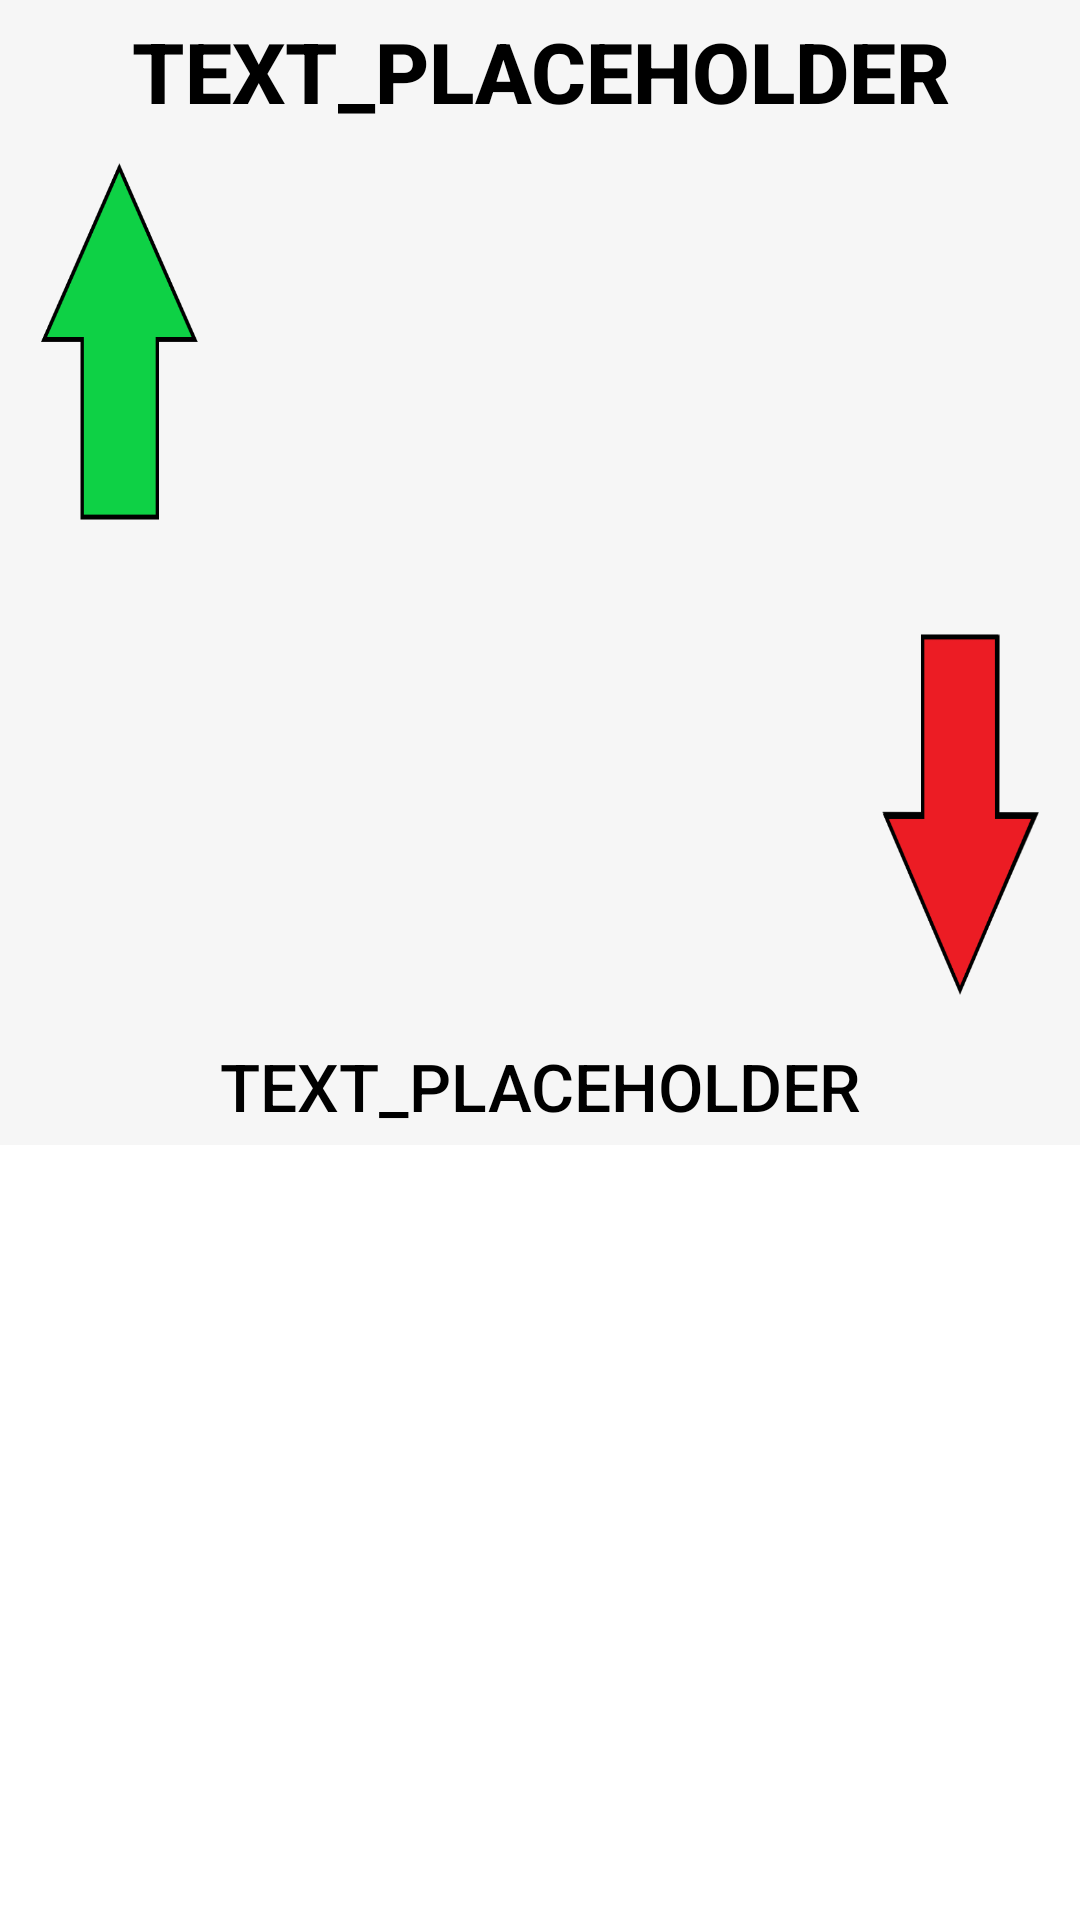

Here is an Android app screen rendered from its layout file. Give the layout XML and the strings, colors and styles it references.
<!-- AndroidManifest.xml: application theme Theme.OceanosSubmarines -->
<!-- res/layout/edit_subm_part_popup.xml -->
<?xml version="1.0" encoding="utf-8"?>
<ScrollView
    xmlns:android="http://schemas.android.com/apk/res/android"
    xmlns:app="http://schemas.android.com/apk/res-auto"
    android:layout_width="match_parent"
    android:layout_height="wrap_content"
    android:orientation="vertical">

    <androidx.constraintlayout.widget.ConstraintLayout
        android:id="@+id/editSubmPartPopup"
        android:layout_width="match_parent"
        android:layout_height="wrap_content"
        android:background="@color/dimmed_white"
        android:scrollbars="vertical">

        <TextView
            android:id="@+id/editSubmPartPopupTitle"
            android:layout_width="match_parent"
            android:layout_height="wrap_content"
            android:layout_margin="5dp"
            android:fontFamily="sans-serif-medium"
            android:gravity="center_vertical|center_horizontal"
            android:text="@string/text_placeholder"
            android:textColor="@color/black"
            android:textSize="@dimen/large_text_size"
            app:layout_constraintEnd_toEndOf="parent"
            app:layout_constraintStart_toStartOf="parent"
            app:layout_constraintTop_toTopOf="parent"
            android:textStyle="bold" />

        <androidx.constraintlayout.widget.ConstraintLayout
            android:id="@+id/linearLayout"
            android:layout_width="match_parent"
            android:layout_height="wrap_content"
            app:layout_constraintEnd_toEndOf="parent"
            app:layout_constraintStart_toStartOf="parent"
            app:layout_constraintTop_toBottomOf="@+id/editSubmPartPopupTitle">

            <ImageButton
                android:id="@+id/upgradeArrow"
                android:layout_width="60dp"
                android:layout_height="140dp"
                android:layout_gravity="center_vertical"
                android:background="@drawable/upgrade_arrow"
                android:contentDescription="@string/img_desc"
                app:layout_constraintEnd_toStartOf="@+id/editSubmPartPopupImage"
                app:layout_constraintStart_toStartOf="parent"
                app:layout_constraintTop_toTopOf="parent" />

            <TextView
                android:id="@+id/editSubmPartPopupUpgradeHint"
                android:layout_width="wrap_content"
                android:layout_height="wrap_content"
                android:layout_marginTop="5dp"
                android:fontFamily="sans-serif-medium"
                android:visibility="gone"
                android:textStyle="bold"
                android:text="@string/max"
                android:textColor="@color/green"
                android:textSize="@dimen/small_text_size"
                app:layout_constraintEnd_toStartOf="@+id/editSubmPartPopupImage"
                app:layout_constraintStart_toStartOf="parent"
                app:layout_constraintTop_toBottomOf="@+id/upgradeArrow" />

            <ImageView
                android:id="@+id/editSubmPartPopupImage"
                android:layout_width="200dp"
                android:layout_height="300dp"
                android:contentDescription="@string/img_desc"
                app:layout_constraintBottom_toBottomOf="parent"
                app:layout_constraintEnd_toEndOf="parent"
                app:layout_constraintStart_toStartOf="parent"
                app:layout_constraintTop_toTopOf="parent" />

            <TextView
                android:id="@+id/editSubmPartPopupDowngradeHint"
                android:layout_width="wrap_content"
                android:layout_height="wrap_content"
                android:layout_marginBottom="5dp"
                android:fontFamily="sans-serif-medium"
                android:textStyle="bold"
                android:visibility="gone"
                android:text="@string/min"
                android:textColor="@color/red"
                android:textSize="@dimen/small_text_size"
                app:layout_constraintBottom_toTopOf="@+id/downgradeArrow"
                app:layout_constraintEnd_toEndOf="parent"
                app:layout_constraintStart_toEndOf="@+id/editSubmPartPopupImage" />

            <ImageButton
                android:id="@+id/downgradeArrow"
                android:layout_width="60dp"
                android:layout_height="140dp"
                android:layout_gravity="center_vertical"
                android:background="@drawable/downgrade_arrow"
                android:contentDescription="@string/img_desc"
                app:layout_constraintBottom_toBottomOf="parent"
                app:layout_constraintEnd_toEndOf="parent"
                app:layout_constraintStart_toEndOf="@+id/editSubmPartPopupImage" />
        </androidx.constraintlayout.widget.ConstraintLayout>

        <TextView
            android:id="@+id/editSubmPartPopupDesc"
            android:layout_width="match_parent"
            android:layout_height="wrap_content"
            android:layout_margin="5dp"
            android:fontFamily="sans-serif-medium"
            android:gravity="center_vertical|center_horizontal"
            android:text="@string/text_placeholder"
            android:textColor="@color/black"
            android:textSize="@dimen/default_text_size"
            app:layout_constraintBottom_toBottomOf="parent"
            app:layout_constraintEnd_toEndOf="parent"
            app:layout_constraintStart_toStartOf="parent"
            app:layout_constraintTop_toBottomOf="@+id/linearLayout" />
    </androidx.constraintlayout.widget.ConstraintLayout>
</ScrollView>
<!-- resources referenced by this layout -->
<resources>
  <color name="black">#FF000000</color>
  <color name="dimmed_white">#FFF6F6F6</color>
  <color name="green">#FF00CC00</color>
  <color name="red">#FFFF0000</color>
  <dimen name="default_text_size">22sp</dimen>
  <dimen name="large_text_size">28sp</dimen>
  <dimen name="small_text_size">16sp</dimen>
  <!-- drawable downgrade_arrow: png bitmap (drawable, 8829 bytes) -->
  <!-- drawable upgrade_arrow: png bitmap (drawable, 3242 bytes) -->
  <string name="img_desc">Image</string>
  <string name="max">MAX</string>
  <string name="min">MIN</string>
  <string name="text_placeholder">TEXT_PLACEHOLDER</string>
  <style name="Theme.OceanosSubmarines" parent="Theme.MaterialComponents.DayNight.DarkActionBar">
          
          <item name="colorPrimary">@color/purple_500</item>
          <item name="colorPrimaryVariant">@color/purple_700</item>
          <item name="colorOnPrimary">@color/white</item>
          
          <item name="colorSecondary">@color/teal_200</item>
          <item name="colorSecondaryVariant">@color/teal_700</item>
          <item name="colorOnSecondary">@color/black</item>
          
          <item name="android:statusBarColor" tools:targetApi="l">?attr/colorPrimaryVariant</item>
          
      </style>
  <color name="purple_500">#FF6200EE</color>
  <color name="purple_700">#FF3700B3</color>
  <color name="white">#FFFFFFFF</color>
  <color name="teal_200">#FF03DAC5</color>
  <color name="teal_700">#FF018786</color>
</resources>
